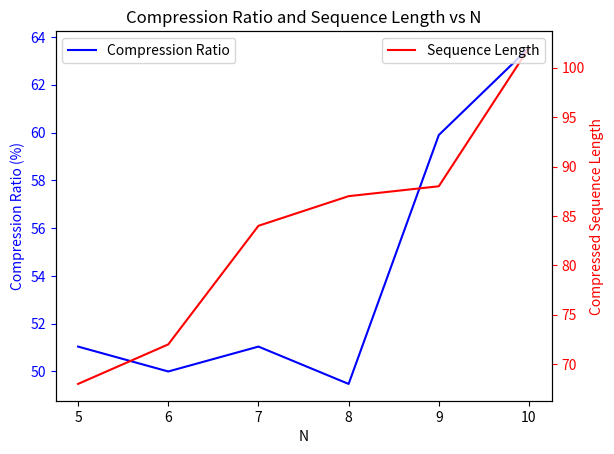

Reproduce this figure in Python.
from collections import Counter
import matplotlib.pyplot as plt

class SequenceCompressor:
    def __init__(self, input_sequence):
        self.input_sequence = input_sequence
        self.codetable_list = []  # 存储不同N值下的压缩结果
        self.compression_ratios = []  # 存储压缩率
        self.sequence_lengths = []  # 存储压缩后的序列长度

    def substitute(self, input_sequence, codetable):
        # 将压缩后的序列中的段替换为对应的字符
        for index, segment in codetable.items():
            input_sequence = input_sequence.replace(segment, chr(index + 33))
        
        return input_sequence

    def compress(self):
        for n in range(5, 11):  # 遍历不同的N值
            codetable = {}  # 存储每个N值下的编码表
            temp_sequence = self.input_sequence  # 临时存储当前序列，用于迭代压缩
            
            processed_segments = set()  # 存储已处理过的段，避免重复处理
            
            while True:
                # 统计当前序列中各个长度为N的段的频率
                frequencies = Counter([temp_sequence[i:i+n] for i in range(len(temp_sequence)-n+1)])
                most_common_segment = max(frequencies, key=frequencies.get)  # 找到出现次数最多的段
                
                # 如果出现次数最多的段的频率小于等于1或者该段已经被处理过，则结束循环
                if frequencies[most_common_segment] <= 1 or most_common_segment in processed_segments:
                    break
                
                # 将出现次数最多的段添加到编码表中，并用对应的字符替换序列中的该段
                codetable[len(codetable)+1] = most_common_segment
                temp_sequence = temp_sequence.replace(most_common_segment, chr(len(codetable) + 32))
                processed_segments.add(most_common_segment)
            
            self.codetable_list.append((codetable, temp_sequence))

    def print_compression_results(self):
        for i, (codetable, compressed_sequence) in enumerate(self.codetable_list):
            print("N =", i+5)  # 输出当前的N值
            print("Codetable:")
            total_storage = 0
            for index, segment in codetable.items():
                storage = len(segment) * 8  # 计算该段的存储位数
                total_storage += storage
                print(f"{chr(index + 32)}: {segment} (Storage: {storage} bits)")
            print("Compressed sequence:", self.substitute(compressed_sequence, codetable))  # 输出压缩后的序列
            print("Length:", len(compressed_sequence))  # 输出压缩后序列的长度
            
            original_storage = len(self.input_sequence) * 8  # 原始序列的存储位数
            codetable_storage = total_storage  # 编码表的存储位数
            total_storage = len(compressed_sequence) * 8 + codetable_storage  # 总的存储位数
            compression_ratio = (total_storage / original_storage) * 100  # 计算压缩率
            print("Original Sequence Storage:", original_storage, "bits")
            print("Codetable Storage:", codetable_storage, "bits")
            print("Total Storage:", total_storage, "bits")
            print("Compression Ratio: %.2f%%" % compression_ratio)
            print("--------------------------")

    def calculate_compression_ratio(self):
        for codetable, compressed_sequence in self.codetable_list:
            original_storage = len(self.input_sequence) * 8  # 原始序列的存储位数
            codetable_storage = sum(len(segment) * 8 for segment in codetable.values())  # 编码表的存储位数
            total_storage = len(compressed_sequence) * 8 + codetable_storage  # 总的存储位数
            compression_ratio = (total_storage / original_storage) * 100  # 计算压缩率
            self.compression_ratios.append(compression_ratio)

    def calculate_sequence_length(self):
        for _, compressed_sequence in self.codetable_list:
            self.sequence_lengths.append(len(compressed_sequence))

# 创建压缩器对象并进行压缩
input_sequence = "TGACTGACTAGACTGACTGACTGACTGACTGACTCTCTATACACTATGACTGACTGACTGCTATACGACTGACTGACTGACTGACTACGACTGACTCTAAAAGACTGACTATGACTGACTGACTGACTACGACTGACTGACTGACTGACTGACTGACTGACTGACTGGGCTAGACTACTGCATCTAGTAACT"
compressor = SequenceCompressor(input_sequence)
compressor.compress()
compressor.calculate_compression_ratio()
compressor.calculate_sequence_length()

# 获取N值、压缩率和压缩后序列长度数据
N_values = [5, 6, 7, 8, 9, 10]
compression_ratios = compressor.compression_ratios
sequence_lengths = compressor.sequence_lengths

# 创建画布和两个子图
fig, ax1 = plt.subplots()

# 绘制压缩率折线图
ax1.plot(N_values, compression_ratios, 'b-')
ax1.set_xlabel('N')
ax1.set_ylabel('Compression Ratio (%)', color='b')
ax1.tick_params('y', colors='b')

# 创建第二个纵坐标轴，并绘制压缩后序列长度折线图
ax2 = ax1.twinx()
ax2.plot(N_values, sequence_lengths, 'r-')
ax2.set_ylabel('Compressed Sequence Length', color='r')
ax2.tick_params('y', colors='r')

# 添加图例
ax1.legend(['Compression Ratio'], loc='upper left')
ax2.legend(['Sequence Length'], loc='upper right')

# 设置标题
plt.title('Compression Ratio and Sequence Length vs N')

# 展示图表
plt.show()

# 打印压缩结果
compressor.print_compression_results()

